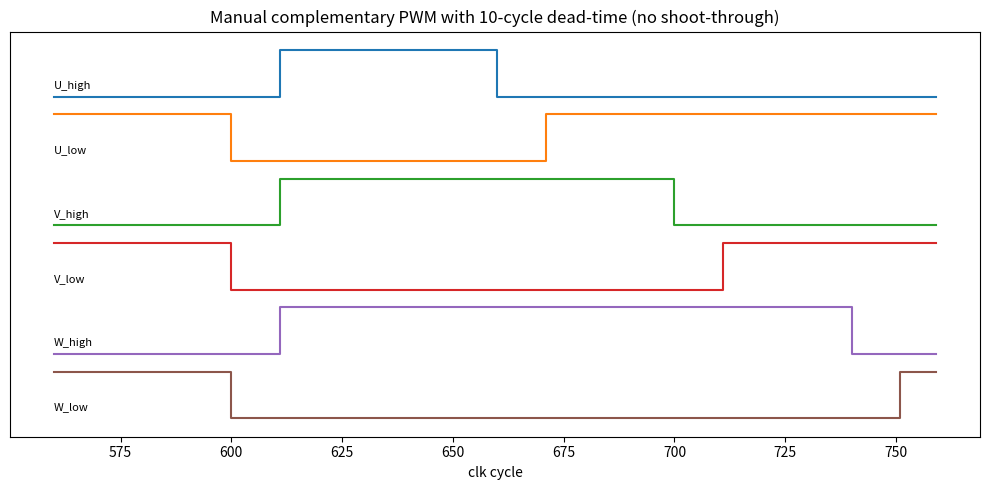
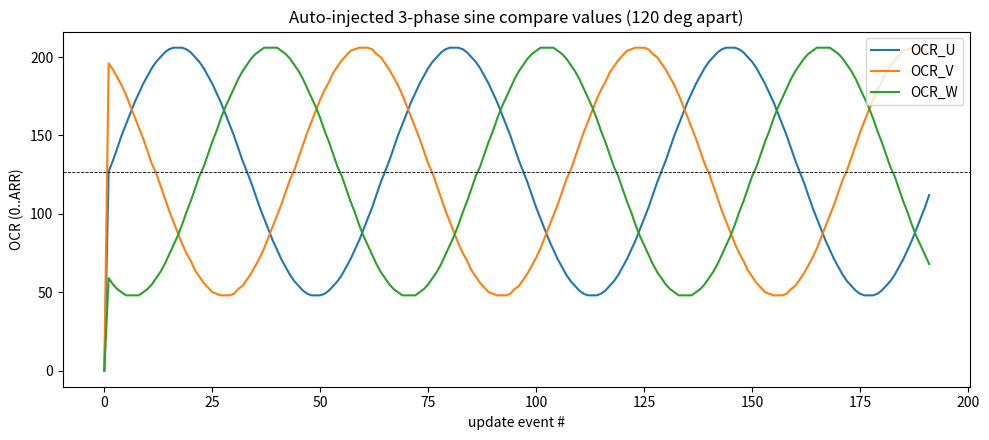
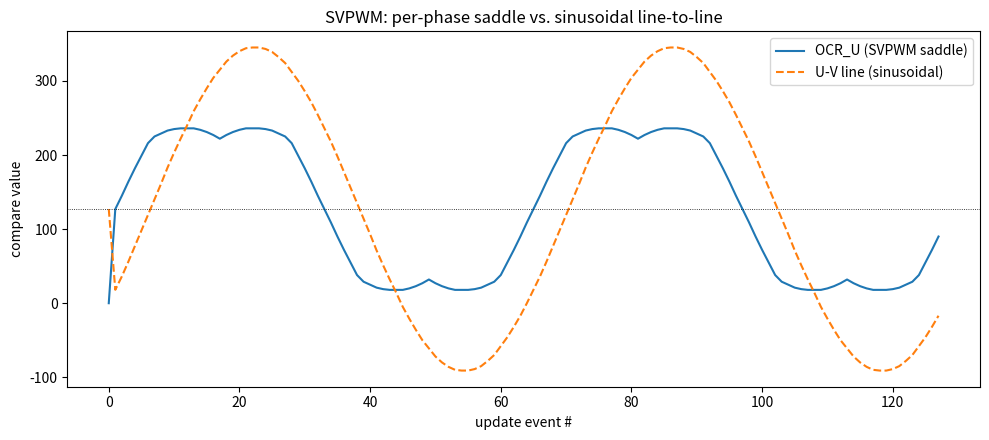

The script that saved these images, in order:
#!/usr/bin/env python3
"""
Cycle-accurate Python twin of the BLDC PWM RTL (bldc_pwm_timer +
bldc_deadtime_gen + bldc_sine_injector). Mirrors the exact register logic so
we can verify the design without an HDL simulator, run numeric checks, and
emit waveform plots for the report.
"""
import math
import numpy as np
import matplotlib
matplotlib.use("Agg")
import matplotlib.pyplot as plt

# ---------- LUTs (same as gen_sine_lut.py) ----------
N = 256
TWO_PI = 2 * math.pi
def build_luts():
    sine, svpwm = [], []
    for i in range(N):
        th = TWO_PI * i / N
        a = math.sin(th); b = math.sin(th-TWO_PI/3); c = math.sin(th+TWO_PI/3)
        common = 0.5*(max(a,b,c)+min(a,b,c))
        sv = (a-common)*(2/math.sqrt(3))
        sine.append(int(round(max(-1,min(1,a))*32767)))
        svpwm.append(int(round(max(-1,min(1,sv))*32767)))
    return sine, svpwm
SINE, SVPWM = build_luts()

def sgn16(x):  # interpret as signed 16-bit
    return x-65536 if x >= 32768 else x

# ---------- dead-time generator (mirror of bldc_deadtime_gen.v) ----------
class DTGen:
    def __init__(self):
        self.ref_d=0; self.dcnt=0; self.in_dt=0; self.oh=0; self.ol=0
    def step(self, ena, ref_in, dt):
        if not ena:
            n=dict(ref_d=ref_in,dcnt=0,in_dt=0,oh=0,ol=0)
        else:
            edge = ref_in ^ self.ref_d
            if edge:
                if dt!=0: n=dict(ref_d=ref_in,in_dt=1,dcnt=dt,oh=0,ol=0)
                else:     n=dict(ref_d=ref_in,in_dt=0,dcnt=0,oh=0,ol=0)
            elif self.in_dt:
                if self.dcnt>1: n=dict(ref_d=ref_in,in_dt=1,dcnt=self.dcnt-1,oh=0,ol=0)
                else:           n=dict(ref_d=ref_in,in_dt=0,dcnt=0,oh=0,ol=0)
            else:
                n=dict(ref_d=ref_in,in_dt=0,dcnt=0,oh=ref_in,ol=0 if ref_in else 1)
        return n
    def commit(self,n): self.__dict__.update(n)

# ---------- injector (mirror of bldc_sine_injector.v) ----------
class Injector:
    def __init__(self): self.phase=0; self.u=0; self.v=0; self.w=0
    def calc(self, idx_phase, table, amp, arr):
        idx=(idx_phase>>24)&0xFF
        s=sgn16(table[idx]&0xFFFF) if isinstance(table[idx],int) and table[idx]>=0 else table[idx]
        s=table[idx]
        prod=amp*s
        scaled=prod>>15 if prod>=0 else -((-prod)>>15)  # arithmetic >>15
        calc=(arr>>1)+scaled
        return max(0,min(arr,calc))
    def step(self, en, load, svpwm_sel, step, amp, arr):
        table=SVPWM if svpwm_sel else SINE
        if not en:
            self.phase=0; self.u=self.v=self.w=arr>>1; return
        if load:
            self.u=self.calc(self.phase,            table, amp, arr)
            self.v=self.calc((self.phase+0x55555555)&0xFFFFFFFF, table, amp, arr)
            self.w=self.calc((self.phase+0xAAAAAAAA)&0xFFFFFFFF, table, amp, arr)
            self.phase=(self.phase+step)&0xFFFFFFFF

# ---------- timer + top (mirror of bldc_pwm_timer.v / top mux) ----------
class Timer:
    def __init__(self):
        self.psc_cnt=0; self.cnt=0; self.dir=0; self.uev=0
        self.s=[0]*6
        self.dt=[DTGen(),DTGen(),DTGen()]
    def step(self, en, cms, moe, preload, indep, psc, arr,
             ocr, dtg, brk):
        # ----- combinational inputs (from current regs) -----
        tick = (self.psc_cnt==psc)
        cmp = [1 if self.cnt < self.s[i] else 0 for i in range(6)]
        out_en = moe and (not brk)
        ref = [cmp[0], cmp[2], cmp[4]]
        dt_next=[self.dt[i].step(out_en, ref[i], dtg[i]) for i in range(3)]
        # ----- next state of counter / prescaler -----
        npsc = 0 if (not en or tick) else self.psc_cnt+1
        ncnt, ndir, nuev = self.cnt, self.dir, 0
        if not en:
            ncnt, ndir = 0,0
        elif tick:
            if not cms:
                if self.cnt>=arr: ncnt, nuev = 0,1
                else: ncnt=self.cnt+1
            else:
                if not self.dir:
                    if self.cnt>=arr: ndir,ncnt=1,self.cnt-1
                    else: ncnt=self.cnt+1
                else:
                    if self.cnt==0: ndir,ncnt,nuev=0,self.cnt+1,1
                    else: ncnt=self.cnt-1
        # ----- shadow update -----
        ns=list(self.s)
        if (not preload) or nuev:   # transparent or latch at UEV
            ns=list(ocr)
        # ----- outputs (combinational from committed dt regs) -----
        # commit
        self.psc_cnt=npsc; self.cnt=ncnt; self.dir=ndir; self.uev=nuev; self.s=ns
        for i in range(3): self.dt[i].commit(dt_next[i])
        uh,ul=self.dt[0].oh,self.dt[0].ol
        vh,vl=self.dt[1].oh,self.dt[1].ol
        wh,wl=self.dt[2].oh,self.dt[2].ol
        cmpl=[uh,ul,vh,vl,wh,wl]
        indep_out=[cmp[0],cmp[1],cmp[2],cmp[3],cmp[4],cmp[5]]
        raw = indep_out if indep else cmpl
        pwm=[ (raw[i] if out_en else 0) for i in range(6)]
        return pwm

class Top:
    def __init__(self):
        self.timer=Timer(); self.inj=Injector()
    def step(self, cfg, brk):
        # OCR source mux
        if cfg['auto']:
            self.inj.step(True, self.timer.uev, cfg['svpwm'], cfg['sfreq'], cfg['amp'], cfg['arr'])
            ocr=[self.inj.u, cfg['ocr'][1], self.inj.v, cfg['ocr'][3], self.inj.w, cfg['ocr'][5]]
        else:
            self.inj.step(False, 0,0,0,0,cfg['arr'])
            ocr=list(cfg['ocr'])
        pwm=self.timer.step(cfg['en'],cfg['cms'],cfg['moe'],cfg['preload'],cfg['indep'],
                            cfg['psc'],cfg['arr'],ocr,cfg['dtg'],brk)
        return pwm, list(ocr)

# =====================================================================
#  TEST 1 : manual complementary PWM + dead-time, no shoot-through
# =====================================================================
def test1():
    top=Top()
    cfg=dict(en=1,cms=0,moe=1,preload=1,indep=0,auto=0,svpwm=0,
             psc=0,arr=199,ocr=[60,0,100,0,140,0],dtg=[10,10,10],
             sfreq=0,amp=0)
    DT=10
    rec=[]
    for t in range(1200):
        pwm,_=top.step(cfg,0)
        rec.append(pwm)
    rec=np.array(rec)
    # no shoot-through on any phase
    shoot = int(np.sum(rec[:,0]&rec[:,1]) + np.sum(rec[:,2]&rec[:,3]) + np.sum(rec[:,4]&rec[:,5]))
    # measure dead-time on phase U: gap between U_low falling region... measure
    # the number of cycles where both U gates are low at a switching edge.
    uh,ul=rec[:,0],rec[:,1]
    both_low=((uh==0)&(ul==0)).astype(int)
    # find runs of both_low (steady ON periods are not both-low; only DT windows are)
    gaps=[]
    run=0
    for b in both_low[200:1000]:
        if b: run+=1
        elif run>0: gaps.append(run); run=0
    measured_dt = min(gaps) if gaps else 0
    # duty of phase U high side over one steady period (after warmup)
    period=200
    seg=uh[600:600+period]
    duty=seg.sum()/period
    print("TEST1 manual complementary + dead-time")
    print("  shoot-through cycles      : %d   (PASS expect 0)"%shoot)
    print("  measured dead-time (cyc)  : %d   (~ DT+1 = %d)"%(measured_dt, DT+1))
    print("  phase-U high duty          : %.3f (OCR0/ARR=%.3f minus DT)"%(duty,60/200))
    # plot zoom
    plt.figure(figsize=(10,5))
    sl=slice(560,760)
    names=['U_high','U_low','V_high','V_low','W_high','W_low']
    for i in range(6):
        plt.step(np.arange(560,760), rec[sl,i]*0.8+ (5-i)*1.1, where='post')
        plt.text(560, (5-i)*1.1+0.1, names[i], fontsize=8, va='bottom')
    plt.title("Manual complementary PWM with 10-cycle dead-time (no shoot-through)")
    plt.xlabel("clk cycle"); plt.yticks([]); plt.tight_layout()
    plt.savefig("wave_complementary_deadtime.png", dpi=110)
    plt.close()
    return shoot==0 and abs(measured_dt-(DT+1))<=1

# =====================================================================
#  TEST 2 : BREAK forces all outputs off
# =====================================================================
def test2():
    top=Top()
    cfg=dict(en=1,cms=0,moe=1,preload=1,indep=0,auto=0,svpwm=0,
             psc=0,arr=199,ocr=[60,0,100,0,140,0],dtg=[10,10,10],sfreq=0,amp=0)
    for t in range(400): top.step(cfg,0)
    viol=0
    for t in range(20):
        pwm,_=top.step(cfg,1)   # break asserted
        if any(pwm): viol+=1
    print("TEST2 BREAK")
    print("  output-active cycles during break: %d   (PASS expect 0)"%viol)
    return viol==0

# ---- exact-frequency harmonic projection (no spectral leakage) ----
def project(x, step, harm=1):
    """Return (magnitude, phase_deg) of harmonic `harm` of the fundamental
    whose per-sample angle is 2*pi*step/2^32. Exact for the known frequency."""
    k = np.arange(len(x))
    th = 2*math.pi*harm*((k*step) % (2**32))/2**32
    re = np.sum(x*np.cos(th)); im = np.sum(x*np.sin(th))
    return math.hypot(re, im), math.degrees(math.atan2(im, re))

def run_inject(svpwm_sel, arr=255, amp=80, step=67108864, nclk=260000):
    top=Top()
    cfg=dict(en=1,cms=1,moe=1,preload=1,indep=0,auto=1,svpwm=svpwm_sel,
             psc=0,arr=arr,ocr=[0]*6,dtg=[8,8,8],sfreq=step,amp=amp)
    ou=[];ov=[];ow=[]
    for t in range(nclk):
        pwm,ocr=top.step(cfg,0)
        if top.timer.uev:
            ou.append(ocr[0]);ov.append(ocr[2]);ow.append(ocr[4])
    return (np.array(ou,float),np.array(ov,float),np.array(ow,float),
            2**32/step)

# =====================================================================
#  TEST 3 : auto sine injection -> 3-phase sinusoid 120 deg apart
# =====================================================================
def test3():
    step=67108864
    ou,ov,ow,Tsamp=run_inject(svpwm_sel=0, step=step)
    u=ou-ou.mean(); v=ov-ov.mean(); w=ow-ow.mean()
    _,pu=project(u,step); _,pv=project(v,step); _,pw=project(w,step)
    d_uv=(pv-pu)%360
    d_uw=(pw-pu)%360
    def dist120(x): return min(abs(((x-120+180)%360)-180), abs(((x-240+180)%360)-180))
    print("TEST3 auto sine injection (3-phase)")
    print("  elec period (UEV samples) : %.1f, captured %d samples"%(Tsamp,len(ou)))
    print("  phase separations (deg)   : V-U=%.1f, W-U=%.1f  (expect 120 & 240 in some order)"%(d_uv,d_uw))
    n=int(Tsamp*3)
    plt.figure(figsize=(10,4.5))
    plt.plot(ou[:n],label='OCR_U'); plt.plot(ov[:n],label='OCR_V'); plt.plot(ow[:n],label='OCR_W')
    plt.axhline(ou.mean(),color='k',ls='--',lw=0.6)
    plt.title("Auto-injected 3-phase sine compare values (120 deg apart)")
    plt.xlabel("update event #"); plt.ylabel("OCR (0..ARR)"); plt.legend(loc='upper right')
    plt.tight_layout(); plt.savefig("wave_sine_3phase.png", dpi=110); plt.close()
    return dist120(d_uv)<5 and dist120(d_uw)<5

# =====================================================================
#  TEST 4 : SVPWM saddle shape + 3rd-harmonic cancels line-to-line
# =====================================================================
def test4():
    step=67108864
    ou,ov,ow,Tsamp=run_inject(svpwm_sel=1, amp=110, step=step)
    uph=ou-ou.mean()
    uv=(ou-ov); uv=uv-uv.mean()
    f1_ph,_ = project(uph,step,1); f3_ph,_ = project(uph,step,3)
    f1_ll,_ = project(uv ,step,1); f3_ll,_ = project(uv ,step,3)
    r_ph = f3_ph/f1_ph; r_ll = f3_ll/f1_ll
    print("TEST4 SVPWM")
    print("  per-phase 3rd-harm / fund : %.3f  (SVPWM injects 3rd harmonic)"%r_ph)
    print("  line-line 3rd-harm / fund : %.3f  (cancels -> clean sine)"%r_ll)
    n=int(Tsamp*2)
    plt.figure(figsize=(10,4.5))
    plt.plot(ou[:n],label='OCR_U (SVPWM saddle)')
    plt.plot((ou-ov)[:n]+ou.mean(),label='U-V line (sinusoidal)',ls='--')
    plt.axhline(ou.mean(),color='k',ls=':',lw=0.6)
    plt.title("SVPWM: per-phase saddle vs. sinusoidal line-to-line")
    plt.xlabel("update event #"); plt.ylabel("compare value"); plt.legend(loc='upper right')
    plt.tight_layout(); plt.savefig("wave_svpwm.png", dpi=110); plt.close()
    return (r_ph > 0.05) and (r_ll < 0.02)

# =====================================================================
#  Frequency / RPM relationship sanity (formula check)
# =====================================================================
def test5():
    fclk=16e6
    for (arr,psc) in [(800,0),(1000,1)]:
        f_uev = fclk/(2*arr*(psc+1))   # center-aligned
        for f_e in [1,5,10]:
            step=round(f_e/f_uev*2**32)
            f_e_meas = f_uev*step/2**32
            rpm = f_e_meas*60   # 1 pole-pair assumption; *60 for rev/min, /pp
            print("  arr=%d psc=%d f_uev=%.0fHz  target f_e=%dHz -> step=%d -> f_e=%.3fHz (~%.0f RPM, 1 pp)"
                  %(arr,psc,f_uev,f_e,step,f_e_meas,rpm))
    return True

if __name__=="__main__":
    r=[]
    r.append(("complementary+deadtime",test1()))
    r.append(("break",test2()))
    r.append(("sine 3-phase",test3()))
    r.append(("svpwm",test4()))
    print("\nFrequency/RPM relationship (f_e = f_uev * step / 2^32):")
    test5()
    print("\n==== SUMMARY ====")
    for name,ok in r:
        print("  %-24s : %s"%(name,"PASS" if ok else "FAIL"))
